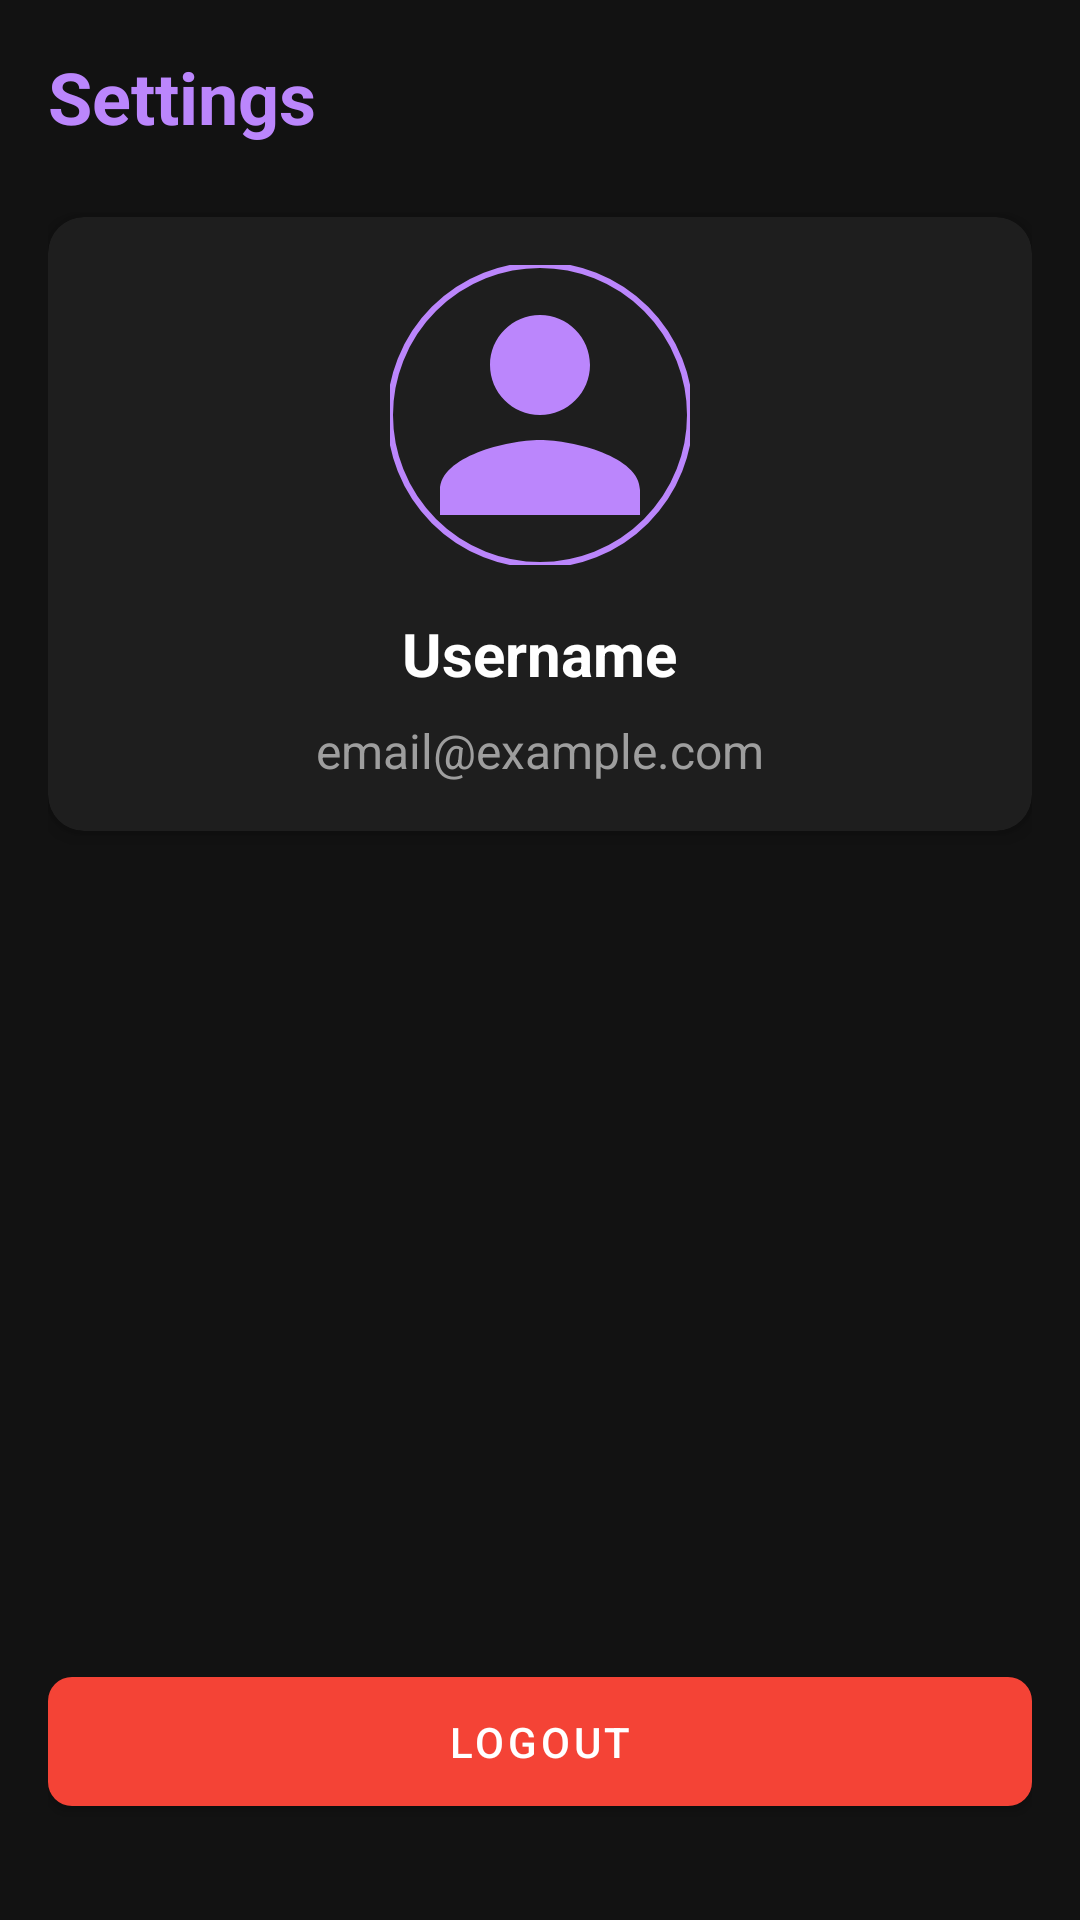

Layout XML and referenced resources for this Android screen:
<!-- AndroidManifest.xml: application theme Theme.FinTrack -->
<!-- res/layout/fragment_settings.xml -->
<?xml version="1.0" encoding="utf-8"?>
<RelativeLayout xmlns:android="http://schemas.android.com/apk/res/android"
    xmlns:app="http://schemas.android.com/apk/res-auto"
    xmlns:tools="http://schemas.android.com/tools"
    android:layout_width="match_parent"
    android:layout_height="match_parent"
    android:background="#121212"
    android:padding="16dp"
    tools:context=".Settings">

    <TextView
        android:id="@+id/tvTitle"
        android:layout_width="wrap_content"
        android:layout_height="wrap_content"
        android:text="Settings"
        android:textColor="#BB86FC"
        android:textSize="24sp"
        android:textStyle="bold" />

    
    <com.google.android.material.card.MaterialCardView
        android:id="@+id/cardProfile"
        android:layout_width="match_parent"
        android:layout_height="wrap_content"
        android:layout_below="@id/tvTitle"
        android:layout_marginTop="24dp"
        app:cardBackgroundColor="#1E1E1E"
        app:cardCornerRadius="12dp"
        app:cardElevation="4dp">

        <LinearLayout
            android:layout_width="match_parent"
            android:layout_height="wrap_content"
            android:orientation="vertical"
            android:padding="16dp">

            
            <com.google.android.material.imageview.ShapeableImageView
                android:id="@+id/ivProfilePicture"
                android:layout_width="100dp"
                android:layout_height="100dp"
                android:layout_gravity="center_horizontal"
                android:scaleType="centerCrop"
                android:src="@drawable/ic_profile_placeholder"
                app:shapeAppearanceOverlay="@style/CircleImageView"
                app:strokeColor="#BB86FC"
                app:strokeWidth="2dp"/>

            
            <TextView
                android:id="@+id/tvUsername"
                android:layout_width="wrap_content"
                android:layout_height="wrap_content"
                android:layout_gravity="center_horizontal"
                android:layout_marginTop="16dp"
                android:text="Username"
                android:textColor="#FFFFFF"
                android:textSize="20sp"
                android:textStyle="bold"/>

            
            <TextView
                android:id="@+id/tvEmail"
                android:layout_width="wrap_content"
                android:layout_height="wrap_content"
                android:layout_gravity="center_horizontal"
                android:layout_marginTop="8dp"
                android:text="email@example.com"
                android:textColor="#9E9E9E"
                android:textSize="16sp"/>

        </LinearLayout>

    </com.google.android.material.card.MaterialCardView>

    
    <com.google.android.material.button.MaterialButton
        android:id="@+id/btnLogout"
        android:layout_width="match_parent"
        android:layout_height="wrap_content"
        android:layout_alignParentBottom="true"
        android:layout_marginBottom="16dp"
        android:padding="12dp"
        android:text="Logout"
        android:textColor="#FFFFFF"
        app:backgroundTint="#F44336"
        app:cornerRadius="8dp"/>

</RelativeLayout>
<!-- resources referenced by this layout -->
<resources>
  <!-- drawable ic_profile_placeholder (drawable) -->
  <?xml version="1.0" encoding="utf-8"?>
  <vector xmlns:android="http://schemas.android.com/apk/res/android"
      android:width="24dp"
      android:height="24dp"
      android:viewportWidth="24"
      android:viewportHeight="24">
      <path
          android:fillColor="#BB86FC"
          android:pathData="M12,12c2.21,0 4,-1.79 4,-4s-1.79,-4 -4,-4 -4,1.79 -4,4 1.79,4 4,4zM12,14c-2.67,0 -8,1.34 -8,4v2h16v-2c0,-2.66 -5.33,-4 -8,-4z"/>
  </vector>
  <style name="CircleImageView" parent="">
          <item name="cornerFamily">rounded</item>
          <item name="cornerSize">50%</item>
      </style>
  <style name="Theme.FinTrack" parent="Theme.MaterialComponents.DayNight.NoActionBar">
          
          <item name="colorPrimary">@color/primary</item>
          <item name="colorPrimaryVariant">@color/primary_dark</item>
          <item name="colorOnPrimary">@color/white</item>
          
          <item name="colorSecondary">@color/secondary</item>
          <item name="colorSecondaryVariant">@color/secondary_dark</item>
          <item name="colorOnSecondary">@color/black</item>
          
          <item name="android:statusBarColor">@color/background_dark</item>
          
          <item name="android:windowBackground">@color/background_dark</item>
          <item name="colorSurface">@color/surface_dark</item>
          <item name="colorOnSurface">@color/text_primary</item>
          
          <item name="android:textColorPrimary">@color/text_primary</item>
          <item name="android:textColorSecondary">@color/text_secondary</item>
          
          <item name="colorError">@color/error</item>
          <item name="colorOnError">@color/white</item>
          
          <item name="android:windowActivityTransitions">true</item>
          
          <item name="android:windowSharedElementEnterTransition">@android:transition/move</item>
          <item name="android:windowSharedElementExitTransition">@android:transition/move</item>
          <item name="android:windowSharedElementReenterTransition">@android:transition/move</item>
          <item name="android:windowSharedElementReturnTransition">@android:transition/move</item>
          
          <item name="android:windowEnterTransition">@android:transition/fade</item>
          <item name="android:windowExitTransition">@android:transition/fade</item>
          
          <item name="android:windowContentTransitions">true</item>
          
          <item name="android:windowAllowEnterTransitionOverlap">true</item>
          <item name="android:windowAllowReturnTransitionOverlap">true</item>
      </style>
  <color name="primary">#4166d5</color>
  <color name="primary_dark">#2d4bb8</color>
  <color name="white">#FFFFFFFF</color>
  <color name="secondary">#03DAC6</color>
  <color name="secondary_dark">#018786</color>
  <color name="black">#FF000000</color>
  <color name="background_dark">#121212</color>
  <color name="surface_dark">#1E1E1E</color>
  <color name="text_primary">#FFFFFF</color>
  <color name="text_secondary">#B3FFFFFF</color>
  <color name="error">#CF6679</color>
</resources>
